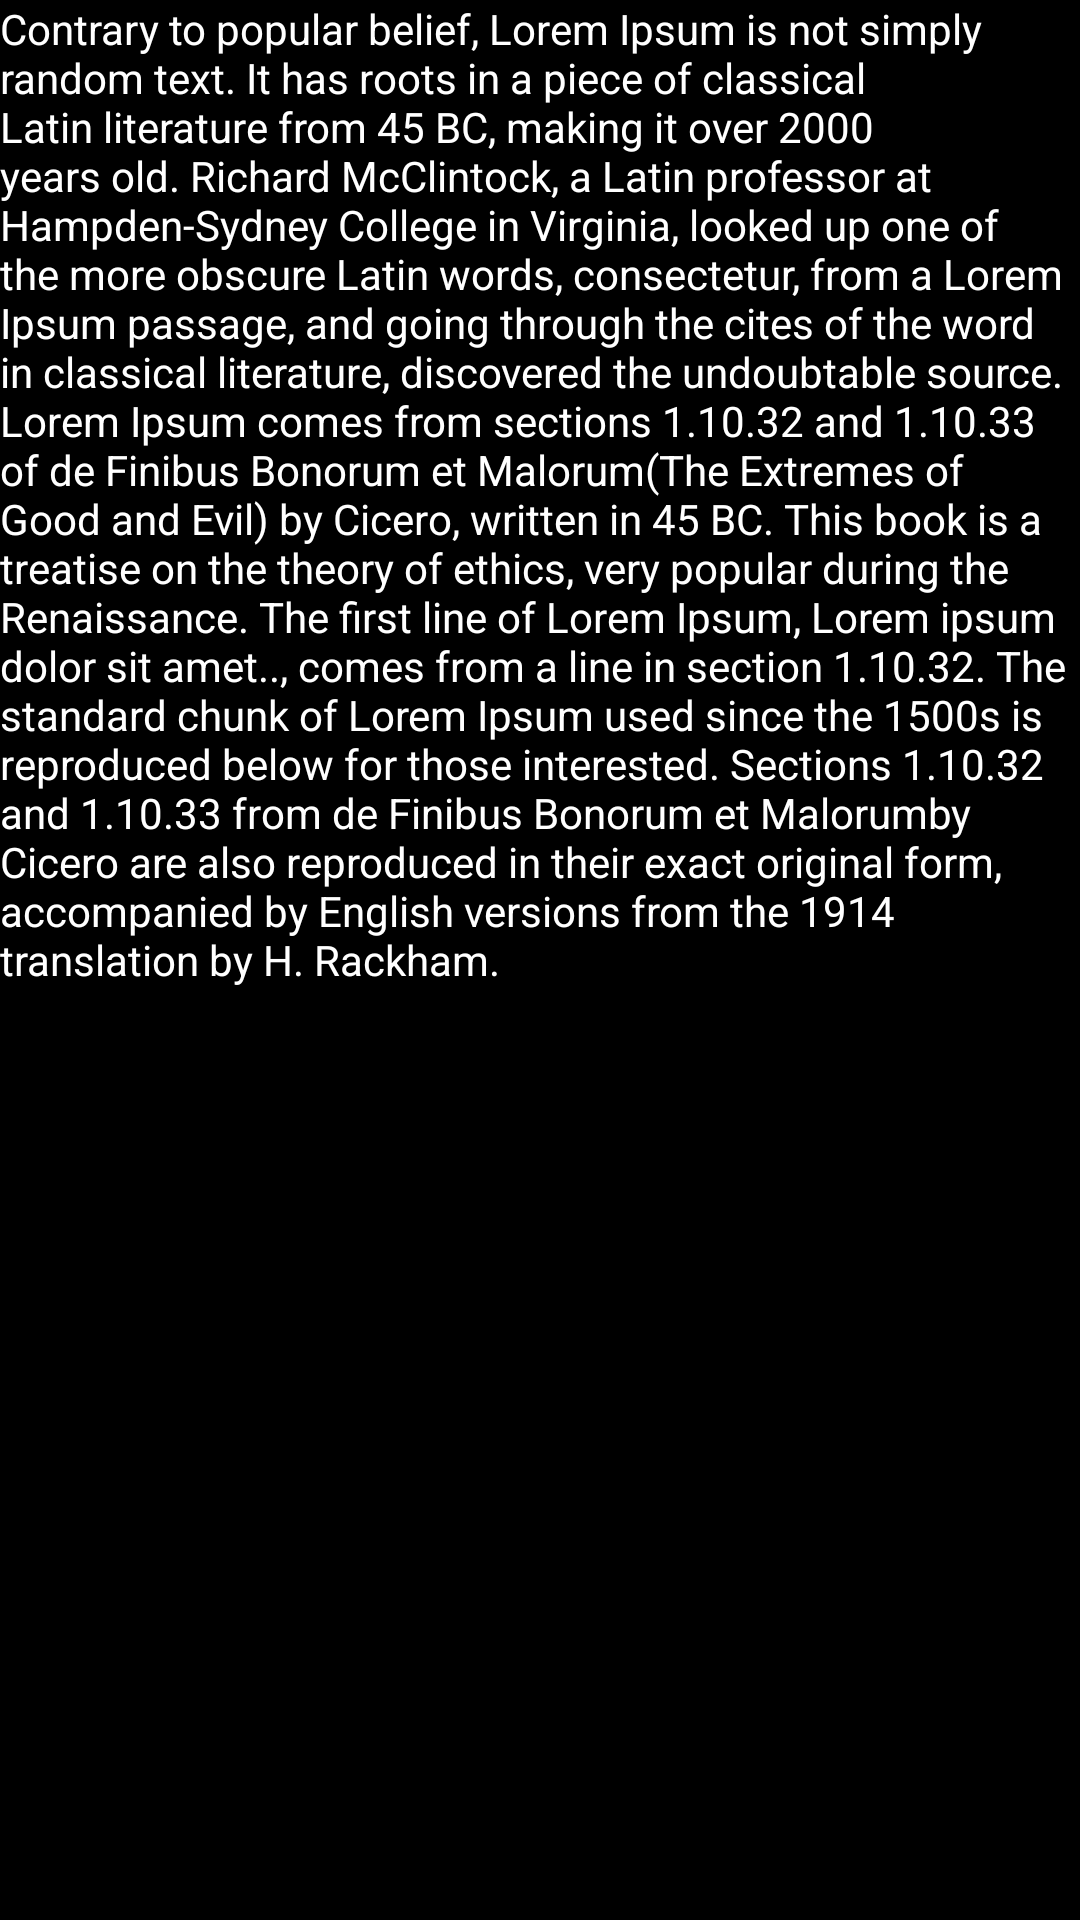

Write the Android layout XML for this screen, with the resource values it uses.
<!-- AndroidManifest.xml: application theme Theme.GapoClone -->
<!-- res/layout/fragment_watch.xml -->
<?xml version="1.0" encoding="utf-8"?>
<FrameLayout xmlns:android="http://schemas.android.com/apk/res/android"
    xmlns:tools="http://schemas.android.com/tools"
    android:layout_width="match_parent"
    android:layout_height="match_parent"
    android:background="@color/black"
    tools:context=".Main.Fragment.fragment_watch">

    
    <TextView
        android:layout_width="match_parent"
        android:layout_height="match_parent"
        android:text="@string/hello_blank_fragment"
        android:textColor="@color/white" />

</FrameLayout>
<!-- resources referenced by this layout -->
<resources>
  <color name="black">#FF000000</color>
  <color name="white">#FFFFFFFF</color>
  <string name="hello_blank_fragment">Contrary to popular belief, Lorem Ipsum is not simply random text. It has roots in a piece of classical Latin literature from 45 BC, making it over 2000 years old. Richard McClintock, a Latin professor at Hampden-Sydney College in Virginia, looked up one of the more obscure Latin words, consectetur, from a Lorem Ipsum passage, and going through the cites of the word in classical literature, discovered the undoubtable source. Lorem Ipsum comes from sections 1.10.32 and 1.10.33 of "de Finibus Bonorum et Malorum" (The Extremes of Good and Evil) by Cicero, written in 45 BC. This book is a treatise on the theory of ethics, very popular during the Renaissance. The first line of Lorem Ipsum, "Lorem ipsum dolor sit amet..", comes from a line in section 1.10.32.
  
  The standard chunk of Lorem Ipsum used since the 1500s is reproduced below for those interested. Sections 1.10.32 and 1.10.33 from "de Finibus Bonorum et Malorum" by Cicero are also reproduced in their exact original form, accompanied by English versions from the 1914 translation by H. Rackham.</string>
  <style name="Theme.GapoClone" parent="Theme.MaterialComponents.DayNight.NoActionBar">
          
          <item name="colorPrimary">#76ff03</item>
          <item name="colorPrimaryVariant">@color/purple_700</item>
          <item name="colorOnPrimary">@color/white</item>
          
          <item name="colorSecondary">@color/teal_200</item>
          <item name="colorSecondaryVariant">@color/teal_700</item>
          <item name="colorOnSecondary">@color/black</item>
          
          <item name="android:statusBarColor" tools:targetApi="l">?attr/colorPrimaryVariant</item>
          
      </style>
  <color name="purple_700">#FF3700B3</color>
  <color name="teal_200">#FF03DAC5</color>
  <color name="teal_700">#FF018786</color>
</resources>
